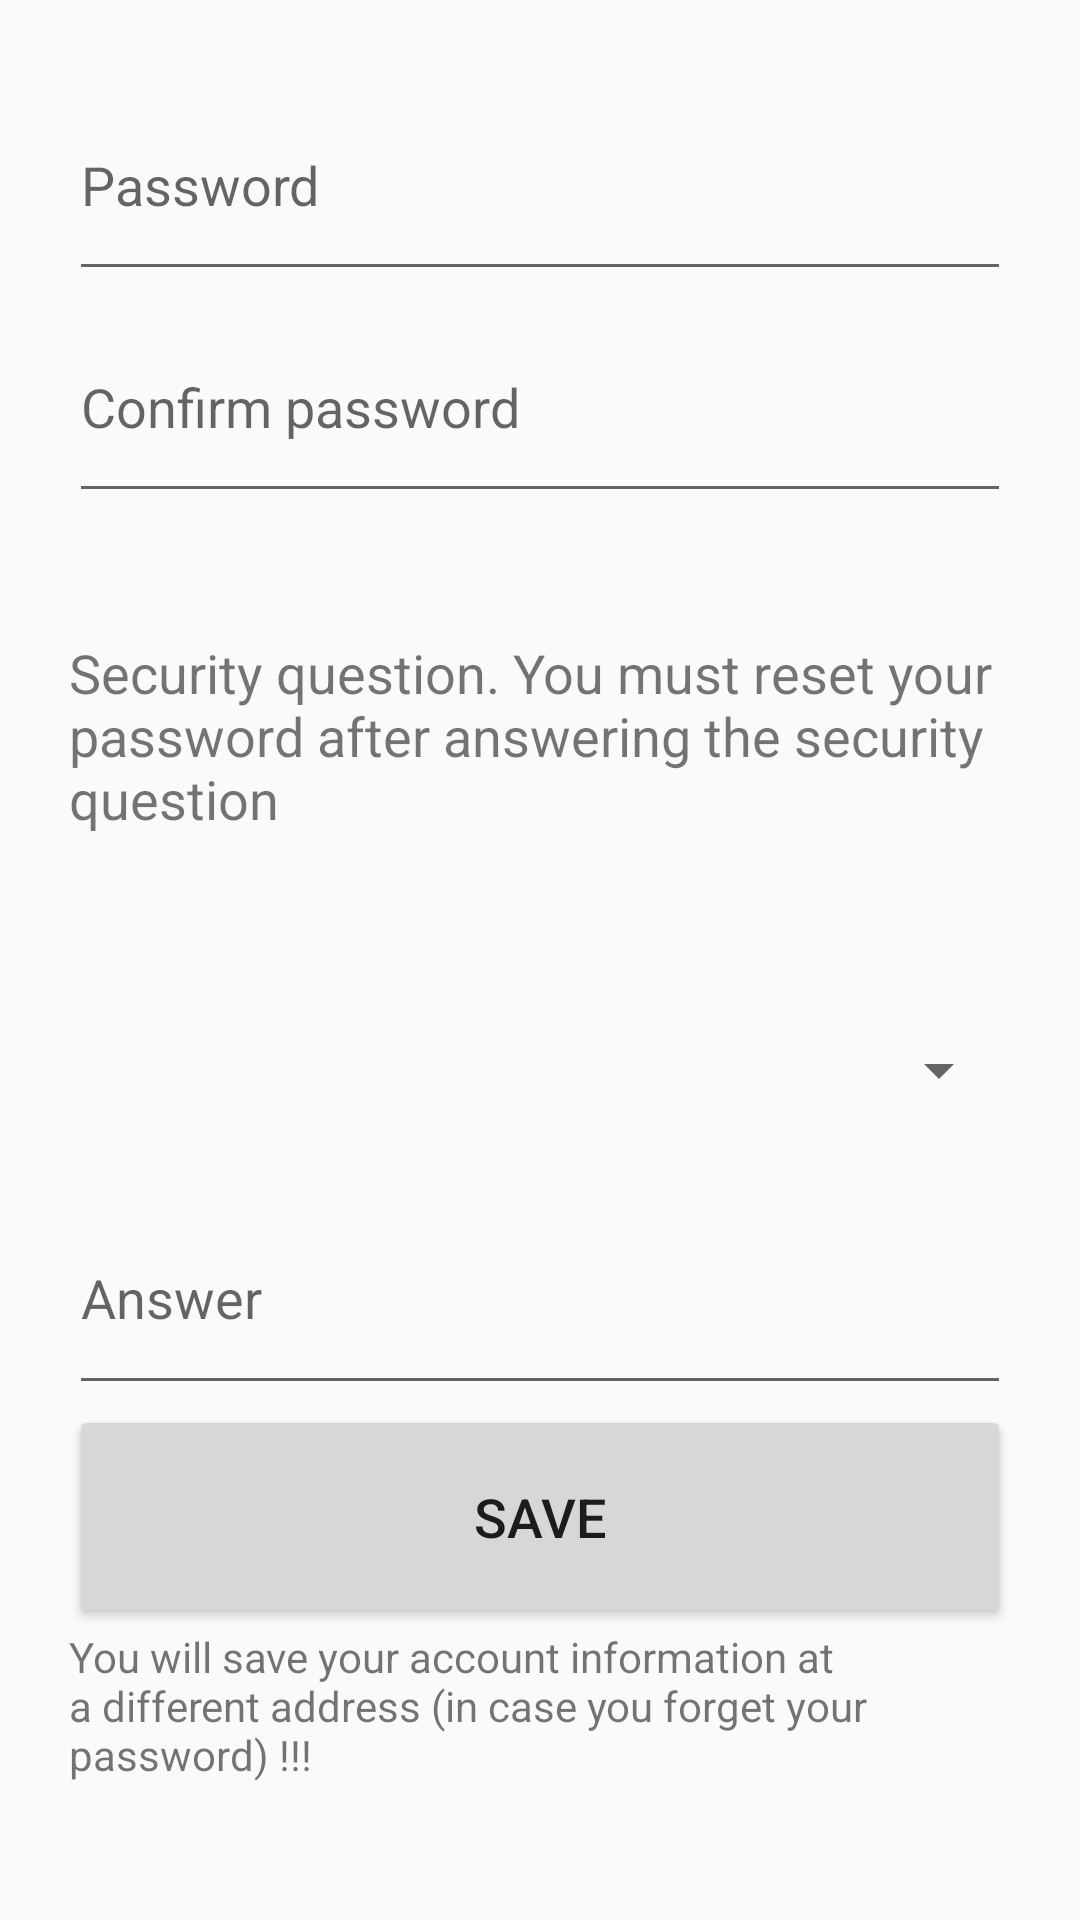

The Android layout XML behind this screen, and the referenced resources:
<!-- AndroidManifest.xml: application theme AppTheme -->
<!-- res/layout/dialog_set_password.xml -->
<?xml version="1.0" encoding="utf-8"?>
<LinearLayout xmlns:android="http://schemas.android.com/apk/res/android"
    android:orientation="vertical" android:layout_width="match_parent"
    android:layout_height="match_parent"
    android:padding="@dimen/hai_muoi_sp">

    <EditText
        android:inputType="textPassword"
        android:id="@+id/edt_password_dialog_set_pass"
        android:textSize="@dimen/muoi_lam_sp"
        android:hint="@string/password"
        android:layout_width="match_parent"
        android:layout_height="0dp"
        android:layout_weight="1"/>

    <EditText
        android:id="@+id/edt_confirm_password_dialog_set_pass"
        android:textSize="@dimen/muoi_lam_sp"
        android:hint="@string/confirm_password"
        android:layout_width="match_parent"
        android:layout_height="0dp"
        android:layout_weight="1"/>

    <TextView
        android:text="@string/security_question"
        android:textSize="@dimen/muoi_lam_sp"
        android:gravity="center_vertical"
        android:layout_width="match_parent"
        android:layout_height="0dp"
        android:layout_weight="2"/>

    <Spinner
        android:id="@+id/spin_dialog_set_pass"
        android:layout_width="match_parent"
        android:layout_height="0dp"
        android:layout_weight="1"></Spinner>

    <EditText
        android:id="@+id/edt_question_dialog_set_pass"
        android:visibility="gone"
        android:hint="@string/question"
        android:layout_width="match_parent"
        android:layout_height="0dp"
        android:layout_weight="1"/>

    <EditText
        android:id="@+id/edt_answer_dialog_set_pass"
        android:hint="@string/answer"
        android:layout_width="match_parent"
        android:layout_height="0dp"
        android:layout_weight="1"/>

    <Button
        android:textSize="@dimen/muoi_lam_sp"
        android:id="@+id/btn_save_dialog_set_pass"
        android:text="@string/save"
        android:layout_width="match_parent"
        android:layout_height="0dp"
        android:layout_weight="1"/>

    <TextView
        android:textSize="@dimen/muoi_hai_sp"
        android:text="@string/you_will_save"
        android:layout_width="match_parent"
        android:layout_height="0dp"
        android:layout_weight="1"/>

</LinearLayout>
<!-- resources referenced by this layout -->
<resources>
  <dimen name="hai_muoi_sp">20sp</dimen>
  <dimen name="muoi_hai_sp">12sp</dimen>
  <dimen name="muoi_lam_sp">15sp</dimen>
  <string name="answer">Answer</string>
  <string name="confirm_password">Confirm password</string>
  <string name="password">Password</string>
  <string name="question">Question</string>
  <string name="save">Save</string>
  <string name="security_question">Security question. You must reset your password after answering the security question</string>
  <string name="you_will_save">You will save your account information at a different address (in case you forget your password) !!!</string>
  <style name="AppTheme" parent="Theme.AppCompat.Light.NoActionBar">
          
          <item name="colorPrimary">@color/colorPrimary</item>
          <item name="colorPrimaryDark">@color/colorPrimaryDark</item>
          <item name="colorAccent">@color/colorAccent</item>
      </style>
  <color name="colorPrimary">#3F51B5</color>
  <color name="colorPrimaryDark">#000000</color>
  <color name="colorAccent">#FF4081</color>
</resources>
